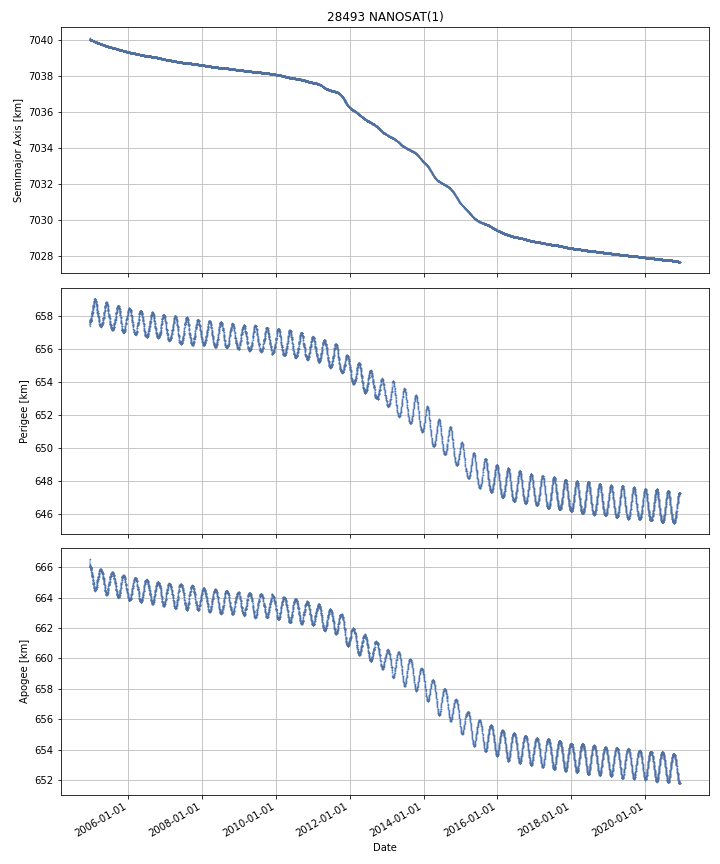

Values plotted in this chart, from the file beside it:
DATE, SEMIMAJOR_AXIS, PERIAPSIS, APOAPSIS, DOT_SEMIMAJOR_AXIS, DOT_PERIAPSIS, DOT_APOAPSIS
2004-12-20, 7040, 657.5, 666.3, , , 
2004-12-21, 7040, 657.7, 666.1, -0.04168, 0.1581, -0.2415
2004-12-22, 7040, 657.7, 666, -0.0003378, 0.02378, -0.02446
2004-12-23, 7040, 657.7, 666, 0.000983, 0.0208, -0.01884
2004-12-24, 7040, 657.8, 666, -0.007241, 0.01563, -0.03012
2004-12-25, 7040, 657.8, 666, -0.00162, 0.001968, -0.005207
2004-12-26, 7040, 657.8, 666, -0.00229, 0.009723, -0.0143
2004-12-27, 7040, 657.8, 666, -0.002026, -0.008405, 0.004353
2004-12-28, 7040, 657.8, 665.9, -0.003621, 0.0327, -0.03994
2004-12-29, 7040, 657.8, 665.9, -0.002362, 0.002566, -0.00729
2004-12-30, 7040, 657.8, 665.9, -0.002317, 0.01135, -0.01599
2004-12-31, 7040, 657.9, 665.9, -0.003645, 0.05886, -0.06615
2005-01-01, 7040, 657.9, 665.8, -0.003055, 0.04778, -0.05389
2005-01-02, 7040, 658, 665.7, -0.002247, 0.1243, -0.1288
2005-01-03, 7040, 658.1, 665.6, -0.002232, 0.0194, -0.02386
2005-01-04, 7040, 658.1, 665.6, -0.004158, 0.01918, -0.02749
2005-01-05, 7040, 658.2, 665.5, -0.003967, 0.08123, -0.08917
2005-01-06, 7040, 658.1, 665.6, -0.003219, -0.03566, 0.02922
2005-01-07, 7040, 658, 665.6, -0.0005904, -0.07454, 0.07336
2005-01-08, 7040, 658.2, 665.5, 0.0004052, 0.1681, -0.1673
2005-01-09, 7040, 658.2, 665.5, -0.002732, -0.009, 0.003535
2005-01-10, 7040, 658.3, 665.3, -0.005958, 0.1109, -0.1228
2005-01-11, 7040, 658.2, 665.5, -0.0005135, -0.1271, 0.1261
2005-01-12, 7040, 658.2, 665.4, -0.000303, 0.05756, -0.05816
2005-01-13, 7040, 658.2, 665.4, -0.002776, -0.01355, 0.007998
2005-01-14, 7040, 658.2, 665.4, -0.002531, -0.002622, -0.002439
2005-01-15, 7040, 658.3, 665.3, -0.001516, 0.08872, -0.09176
2005-01-16, 7040, 658.5, 665.2, -0.004038, 0.1633, -0.1714
2005-01-17, 7040, 658.5, 665.2, -0.002046, -0.01876, 0.01467
2005-01-18, 7040, 658.5, 665.1, -0.001078, 0.03423, -0.03639
2005-01-19, 7040, 658.6, 665, -0.004379, 0.08164, -0.0904
2005-01-20, 7040, 658.7, 664.9, -0.01163, 0.1161, -0.1394
2005-01-21, 7040, 658.6, 665, -0.006038, -0.07117, 0.05909
2005-01-22, 7040, 658.6, 664.9, -0.001954, 0.02342, -0.02733
2005-01-23, 7040, 658.6, 665, -0.003276, -0.02081, 0.01426
2005-01-24, 7040, 658.6, 665, -0.002297, -0.04174, 0.03715
2005-01-25, 7040, 658.7, 664.9, -0.003676, 0.0827, -0.09005
2005-01-26, 7040, 658.8, 664.7, -0.004271, 0.1587, -0.1673
2005-01-27, 7040, 658.8, 664.7, 0.0002504, -0.01129, 0.01179
2005-01-28, 7040, 658.9, 664.7, 0.0007114, 0.06158, -0.06015
2005-01-29, 7040, 658.9, 664.7, -0.002883, 0.02703, -0.0328
2005-01-30, 7040, 658.9, 664.6, -0.0006151, 0.01924, -0.02047
2005-01-31, 7040, 659, 664.6, 0.0003836, 0.04039, -0.03962
2005-02-01, 7040, 659.1, 664.5, -0.005523, 0.09394, -0.105
2005-02-02, 7040, 659.1, 664.5, -0.00348, 0.002245, -0.009206
2005-02-03, 7040, 659, 664.5, 0.002905, -0.01295, 0.01876
2005-02-04, 7040, 659, 664.5, -0.001334, -0.006206, 0.003538
2005-02-05, 7040, 659, 664.5, -0.002739, -0.008573, 0.003094
2005-02-06, 7040, 659, 664.5, -0.0001843, 0.008495, -0.008864
2005-02-07, 7040, 659, 664.5, -0.001951, 0.01014, -0.01404
2005-02-08, 7040, 659.1, 664.5, -0.002317, 0.02069, -0.02533
2005-02-09, 7040, 659, 664.5, -0.001298, -0.03045, 0.02786
2005-02-10, 7040, 659, 664.5, -0.002652, -0.01851, 0.01321
2005-02-11, 7040, 659, 664.5, -0.00615, -0.03515, 0.02285
2005-02-12, 7040, 658.9, 664.6, -0.001528, -0.05619, 0.05313
2005-02-13, 7040, 658.9, 664.6, -0.002136, -0.04743, 0.04316
2005-02-14, 7040, 658.9, 664.6, -0.003809, 0.03682, -0.04444
2005-02-15, 7040, 658.9, 664.6, -0.001375, -0.01762, 0.01487
2005-02-16, 7040, 658.9, 664.6, -0.001178, -0.03981, 0.03745
2005-02-17, 7040, 658.9, 664.6, -0.00387, 0.008085, -0.01583
... 5,774 more rows
